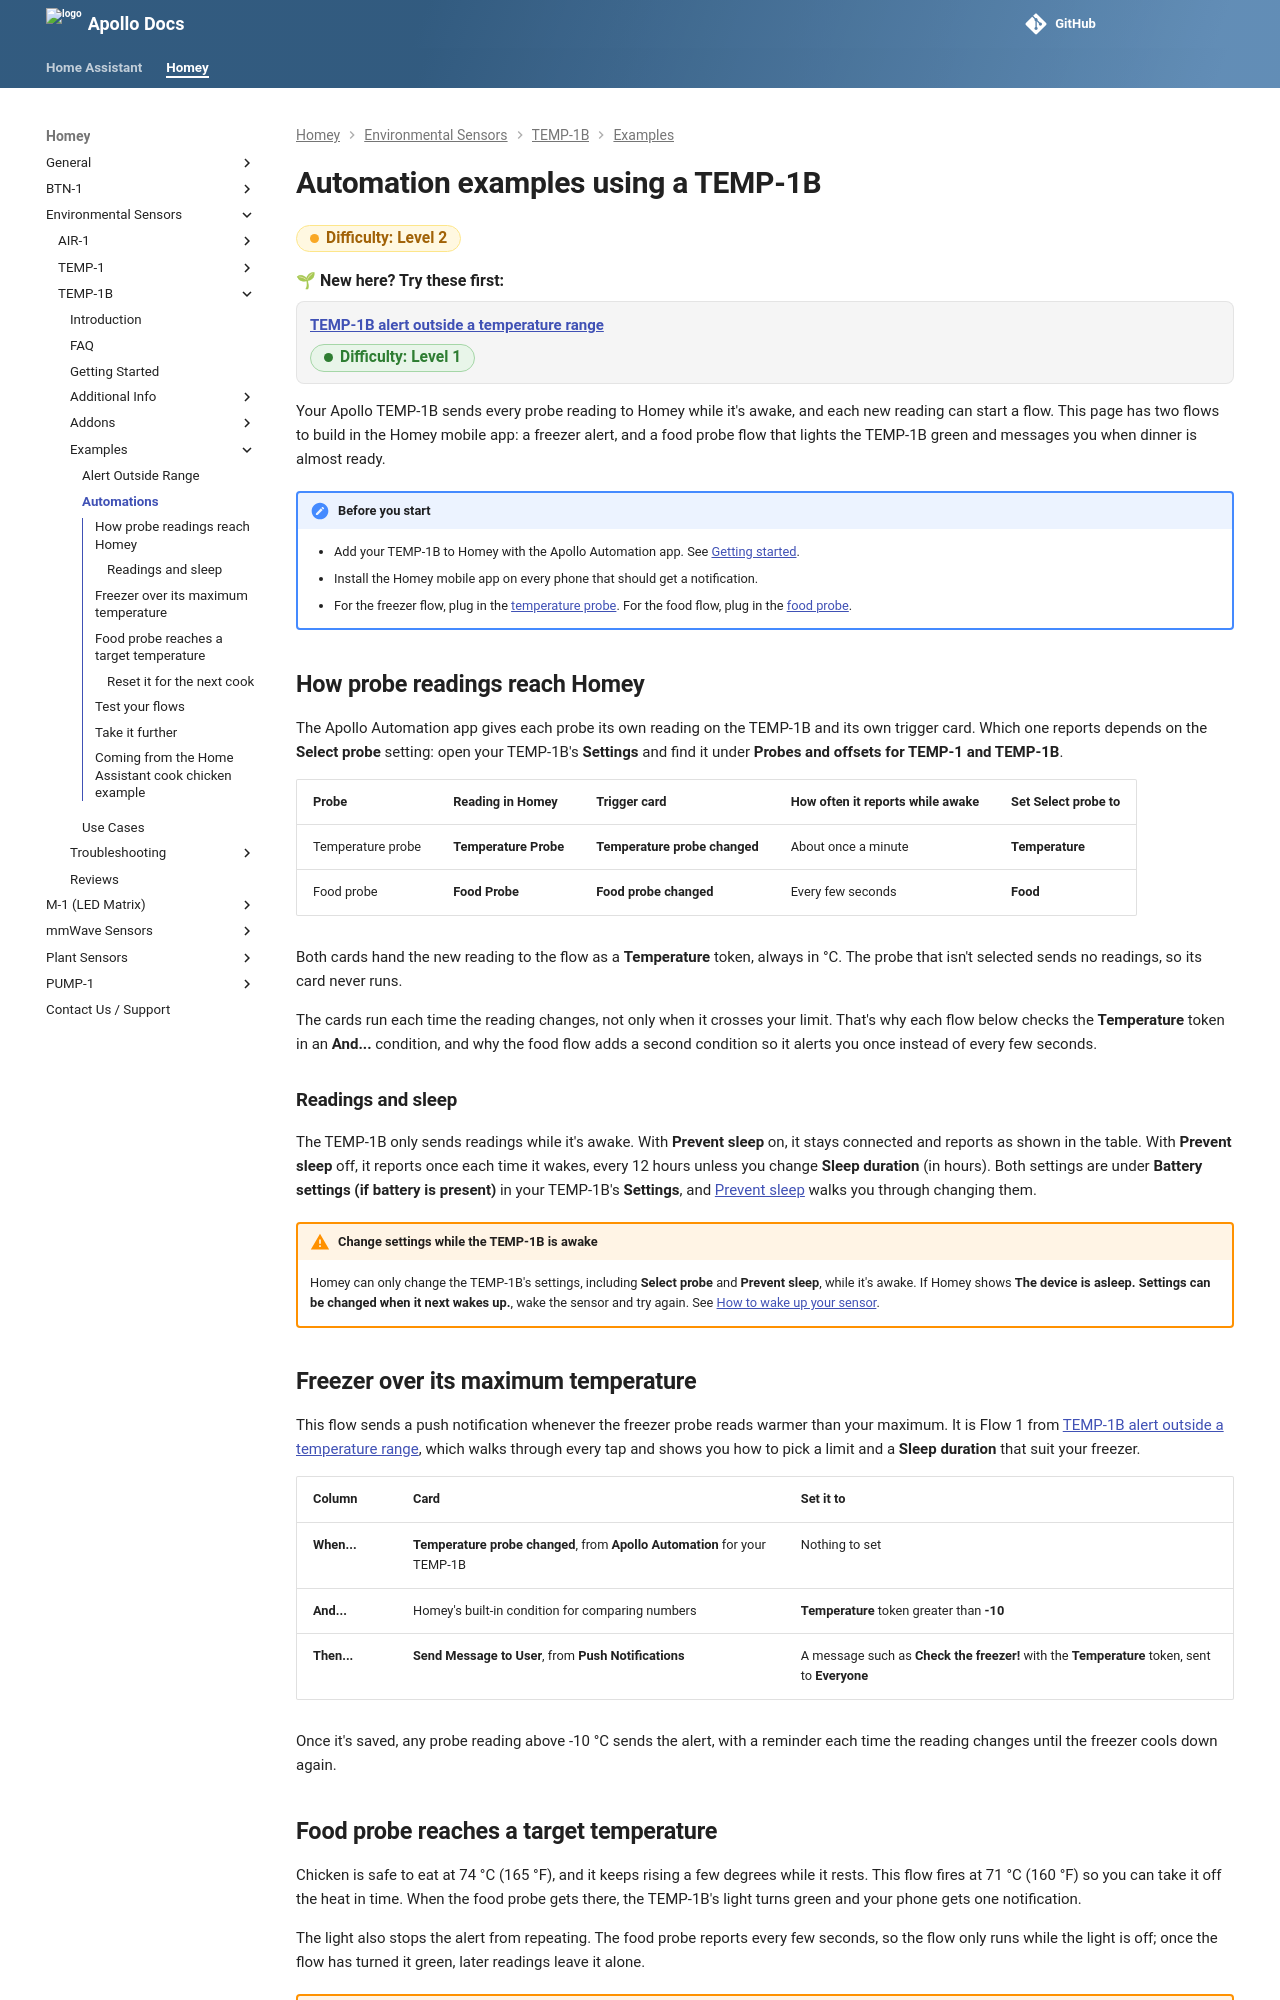

repository: ApolloAutomation/docs · page: homey/products/temp1b/examples/temp1b-automation-examples/index.html · generator: mkdocs

---
title: Automation examples using a TEMP-1B
description: "Homey flows for the TEMP-1B: a push notification when your freezer gets too warm, and a green light plus one notification when the food probe reaches its target temperature."
---

# Automation examples using a TEMP-1B

<span class="difficulty lvl-2">Difficulty: Level 2</span>

<p class="automation-steps-heading">🌱 New here? Try these first:</p>
<div class="automation-steps">
  <div class="step">
    <a class="step-title" href="../temp1b-alert-example/">TEMP-1B alert outside a temperature range</a>
    <span class="difficulty lvl-1">Difficulty: Level 1</span>
  </div>
</div>

Your Apollo TEMP-1B sends every probe reading to Homey while it's awake, and each new reading can start a flow. This page has two flows to build in the Homey mobile app: a freezer alert, and a food probe flow that lights the TEMP-1B green and messages you when dinner is almost ready.

!!! note "Before you start"

    - Add your TEMP-1B to Homey with the Apollo Automation app. See [Getting started](../../setup/getting-started-temp1/).
    - Install the Homey mobile app on every phone that should get a notification.
    - For the freezer flow, plug in the [temperature probe](../../addons/temp-probe/). For the food flow, plug in the [food probe](../../addons/food-probe/).

## How probe readings reach Homey

The Apollo Automation app gives each probe its own reading on the TEMP-1B and its own trigger card. Which one reports depends on the **Select probe** setting: open your TEMP-1B's **Settings** and find it under **Probes and offsets for TEMP-1 and TEMP-1B**.

| Probe | Reading in Homey | Trigger card | How often it reports while awake | Set **Select probe** to |
| --- | --- | --- | --- | --- |
| Temperature probe | **Temperature Probe** | **Temperature probe changed** | About once a minute | **Temperature** |
| Food probe | **Food Probe** | **Food probe changed** | Every few seconds | **Food** |

Both cards hand the new reading to the flow as a **Temperature** token, always in °C. The probe that isn't selected sends no readings, so its card never runs.

The cards run each time the reading changes, not only when it crosses your limit. That's why each flow below checks the **Temperature** token in an **And...** condition, and why the food flow adds a second condition so it alerts you once instead of every few seconds.

### Readings and sleep

The TEMP-1B only sends readings while it's awake. With **Prevent sleep** on, it stays connected and reports as shown in the table. With **Prevent sleep** off, it reports once each time it wakes, every 12 hours unless you change **Sleep duration** (in hours). Both settings are under **Battery settings (if battery is present)** in your TEMP-1B's **Settings**, and [Prevent sleep](../../setup/prevent-sleep/) walks you through changing them.

!!! warning "Change settings while the TEMP-1B is awake"

    Homey can only change the TEMP-1B's settings, including **Select probe** and **Prevent sleep**, while it's awake. If Homey shows **The device is asleep. Settings can be changed when it next wakes up.**, wake the sensor and try again. See [How to wake up your sensor](../../battery-sensors/wake-up-battery-sensor/).

## Freezer over its maximum temperature

This flow sends a push notification whenever the freezer probe reads warmer than your maximum. It is Flow 1 from [TEMP-1B alert outside a temperature range](../temp1b-alert-example/#flow-1-too-warm), which walks through every tap and shows you how to pick a limit and a **Sleep duration** that suit your freezer.

| Column | Card | Set it to |
| --- | --- | --- |
| **When...** | **Temperature probe changed**, from **Apollo Automation** for your TEMP-1B | Nothing to set |
| **And...** | Homey's built-in condition for comparing numbers | **Temperature** token greater than **-10** |
| **Then...** | **Send Message to User**, from **Push Notifications** | A message such as **Check the freezer!** with the **Temperature** token, sent to **Everyone** |

Once it's saved, any probe reading above -10 °C sends the alert, with a reminder each time the reading changes until the freezer cools down again.
